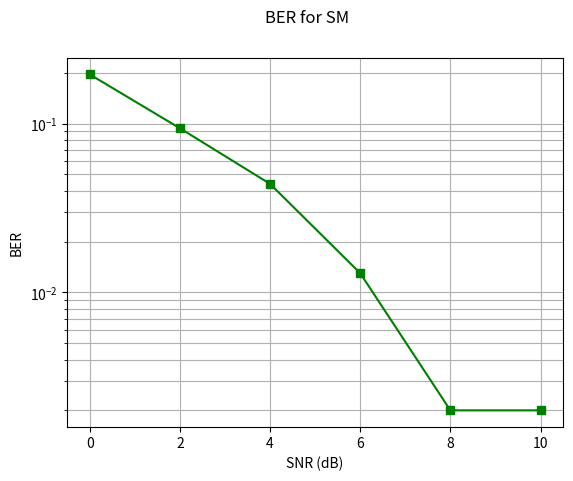

Reproduce this figure in Python.
# -*- coding: utf-8 -*-
"""lp0;'

Created on Sun Dec 27 07:35:35 2020

@author: MOHAMMAD SHARIQUE AHMAD
ahmad@eurecom.fr
eshariq.am@gmail.com
"""

import matplotlib.pyplot as plt
import numpy as np
import numpy.random as nr
import numpy.matlib as nm

SNRdB = np.arange(0,11,2);
ITER = 1000;
Nt = 4;
Nr = 4;
M = 2; #BPSK Modulation
bpcu = np.log2(M*Nt);
BERopt = np.zeros(len(SNRdB));
for ite in range(ITER):
  #  print (ite);
    isym = nr.randint(2**bpcu);
    antIndex = isym % 4;
    sym = 2*(isym>3)-1;
    H = 1/np.sqrt(2)*(nr.normal(0,1,(Nr,Nt)) + 1j*nr.normal(0,1,(Nr,Nt)));
    RxNoise = 1/np.sqrt(2)*(nr.normal(0,1,(Nr,1)) + 1j*nr.normal(0,1,(Nr,1)));
    for K in range(len(SNRdB)):
        rho = 10**(SNRdB[K]/10);
        RxVec = np.sqrt(rho)*H[:,antIndex:antIndex+1]*sym + RxNoise;
        
        MLobj=np.sum(np.absolute(np.sqrt(rho)*np.concatenate((-H,H),axis=1)-nm.repmat(RxVec,1,2*Nt))**2,axis=0);
        decIndex = np.argmin(MLobj);
        BERopt[K] = BERopt[K] + (decIndex != isym);
        

BERopt = BERopt/(ITER);

plt.yscale('log')
plt.plot(SNRdB, BERopt,'gs-');
plt.grid(1,which='both')
plt.suptitle('BER for SM')
plt.xlabel('SNR (dB)')
plt.ylabel('BER') 

